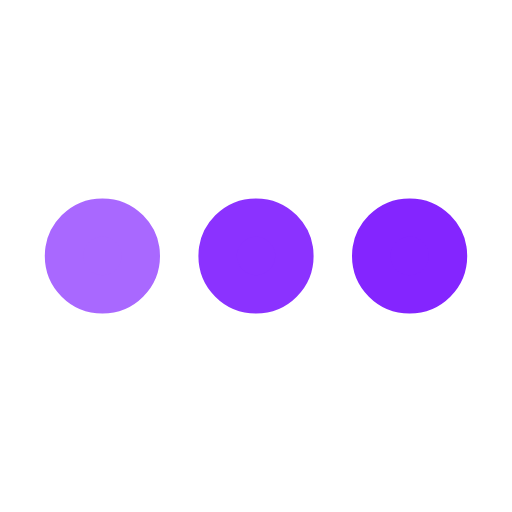
t = 0.00 s
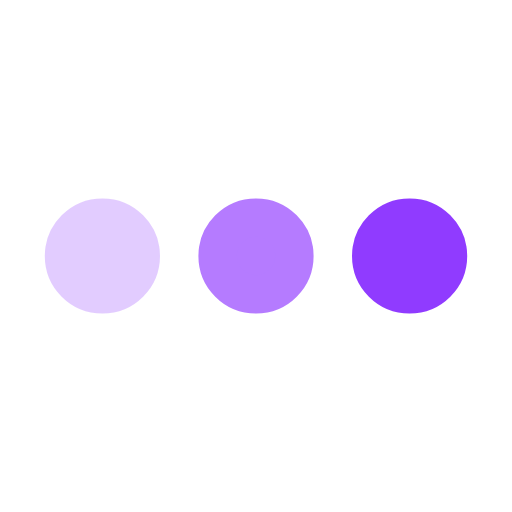
t = 0.25 s
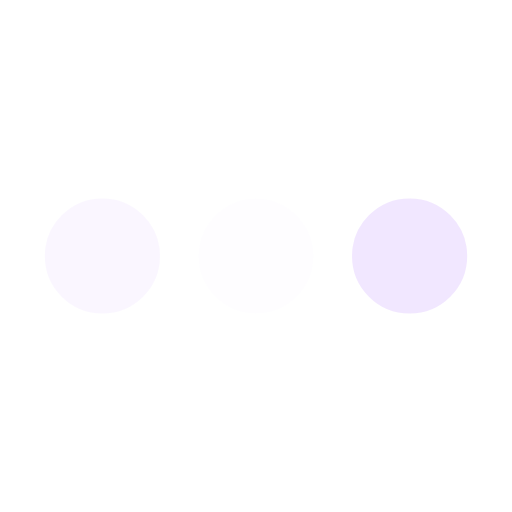
t = 0.75 s
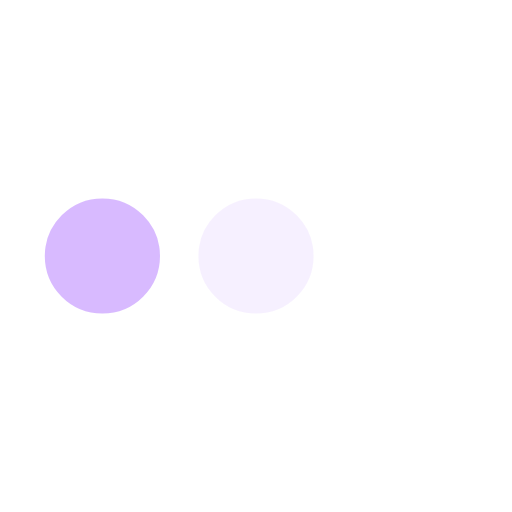
t = 1.00 s
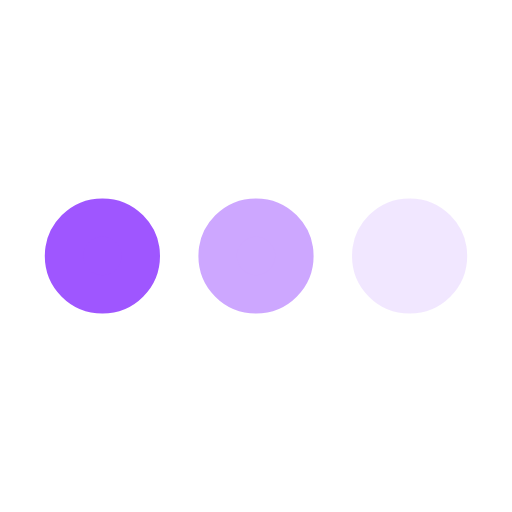
t = 1.25 s
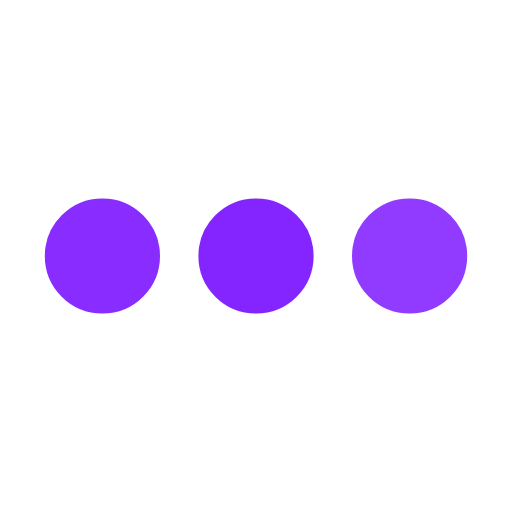
t = 1.75 s

The animated SVG that drew these frames (rendered in a browser with its animation timeline set to each time). Animation: 3 SMIL elements (animate=3); one cycle of 2.00 s, repeats indefinitely.

﻿<svg xmlns='http://www.w3.org/2000/svg' viewBox='0 0 200 200'><circle fill='#8425FF' stroke='#8425FF' stroke-width='15' r='15' cx='40' cy='100'><animate attributeName='opacity' calcMode='spline' dur='2' values='1;0;1;' keySplines='.5 0 .5 1;.5 0 .5 1' repeatCount='indefinite' begin='-.4'></animate></circle><circle fill='#8425FF' stroke='#8425FF' stroke-width='15' r='15' cx='100' cy='100'><animate attributeName='opacity' calcMode='spline' dur='2' values='1;0;1;' keySplines='.5 0 .5 1;.5 0 .5 1' repeatCount='indefinite' begin='-.2'></animate></circle><circle fill='#8425FF' stroke='#8425FF' stroke-width='15' r='15' cx='160' cy='100'><animate attributeName='opacity' calcMode='spline' dur='2' values='1;0;1;' keySplines='.5 0 .5 1;.5 0 .5 1' repeatCount='indefinite' begin='0'></animate></circle></svg>